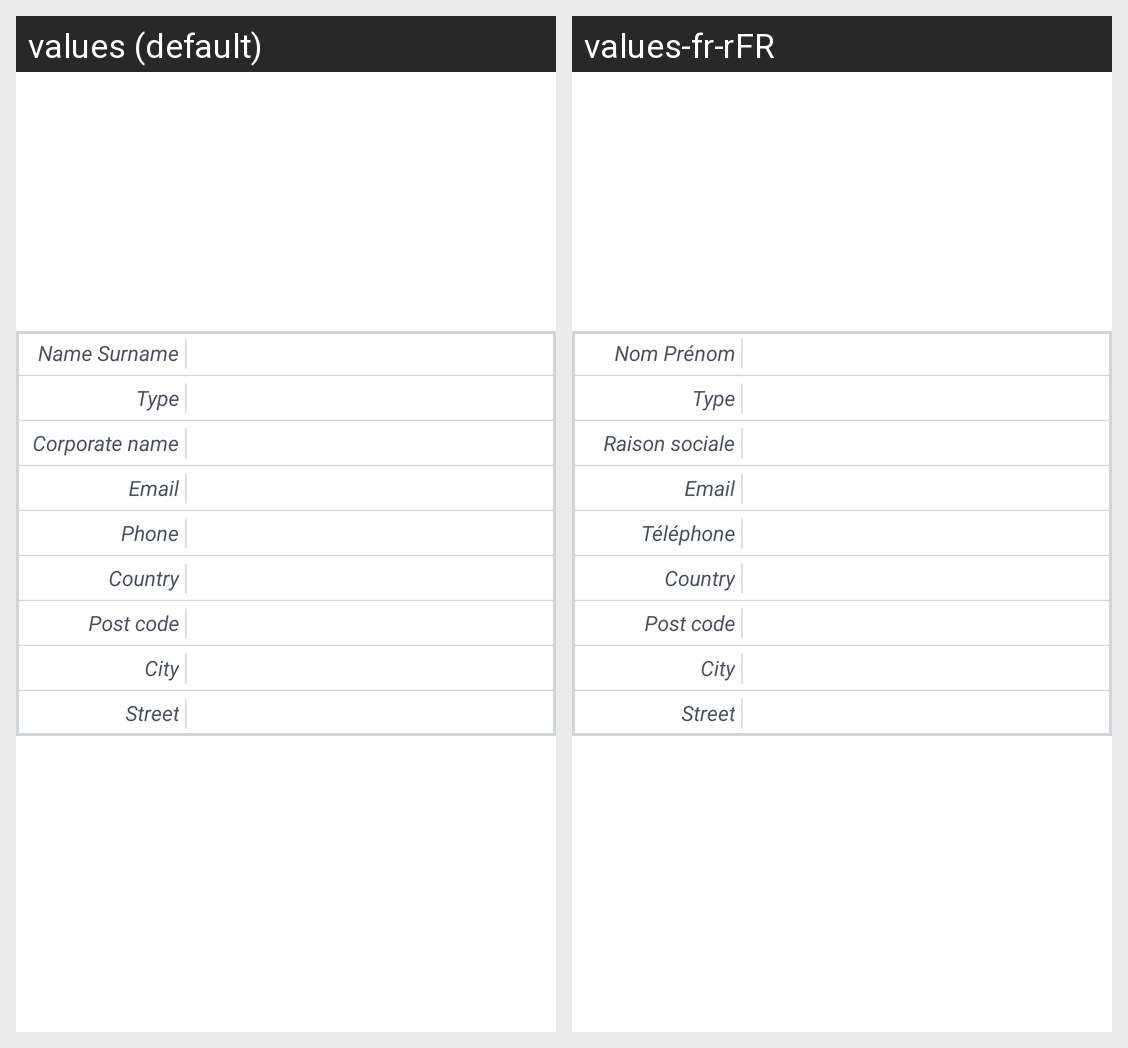

The Android screen above is rendered under two locales of the same app. Produce the string resources it draws, with the default and per-locale values.
Android screen res/layout/inner_fragment_item_address.xml rendered under 2 locales, left to right: values (default), values-fr-rFR. Device: Nexus 5 (rendered at 1080×1920; each locale shown at half size, 540×960, under a caption strip naming it); theme Theme.MyApplication.
Strings drawn on this screen, with the default value and each locale's value (text and hints the layout hard-codes, and strings that could not be matched under every locale, appear in the picture but are not listed):

address_name
  values: Name Surname
  values-fr-rFR: Nom Prénom

address_type
  values: Type
  values-fr-rFR: Type

address_corporate_name
  values: Corporate name
  values-fr-rFR: Raison sociale

address_email
  values: Email
  values-fr-rFR: Email

address_phone
  values: Phone
  values-fr-rFR: Téléphone

address_country
  values: Country
  values-fr-rFR: Country  [not translated; the default value is used]

address_post_code
  values: Post code
  values-fr-rFR: Post code  [not translated; the default value is used]

address_city
  values: City
  values-fr-rFR: City  [not translated; the default value is used]

address_street
  values: Street
  values-fr-rFR: Street  [not translated; the default value is used]
